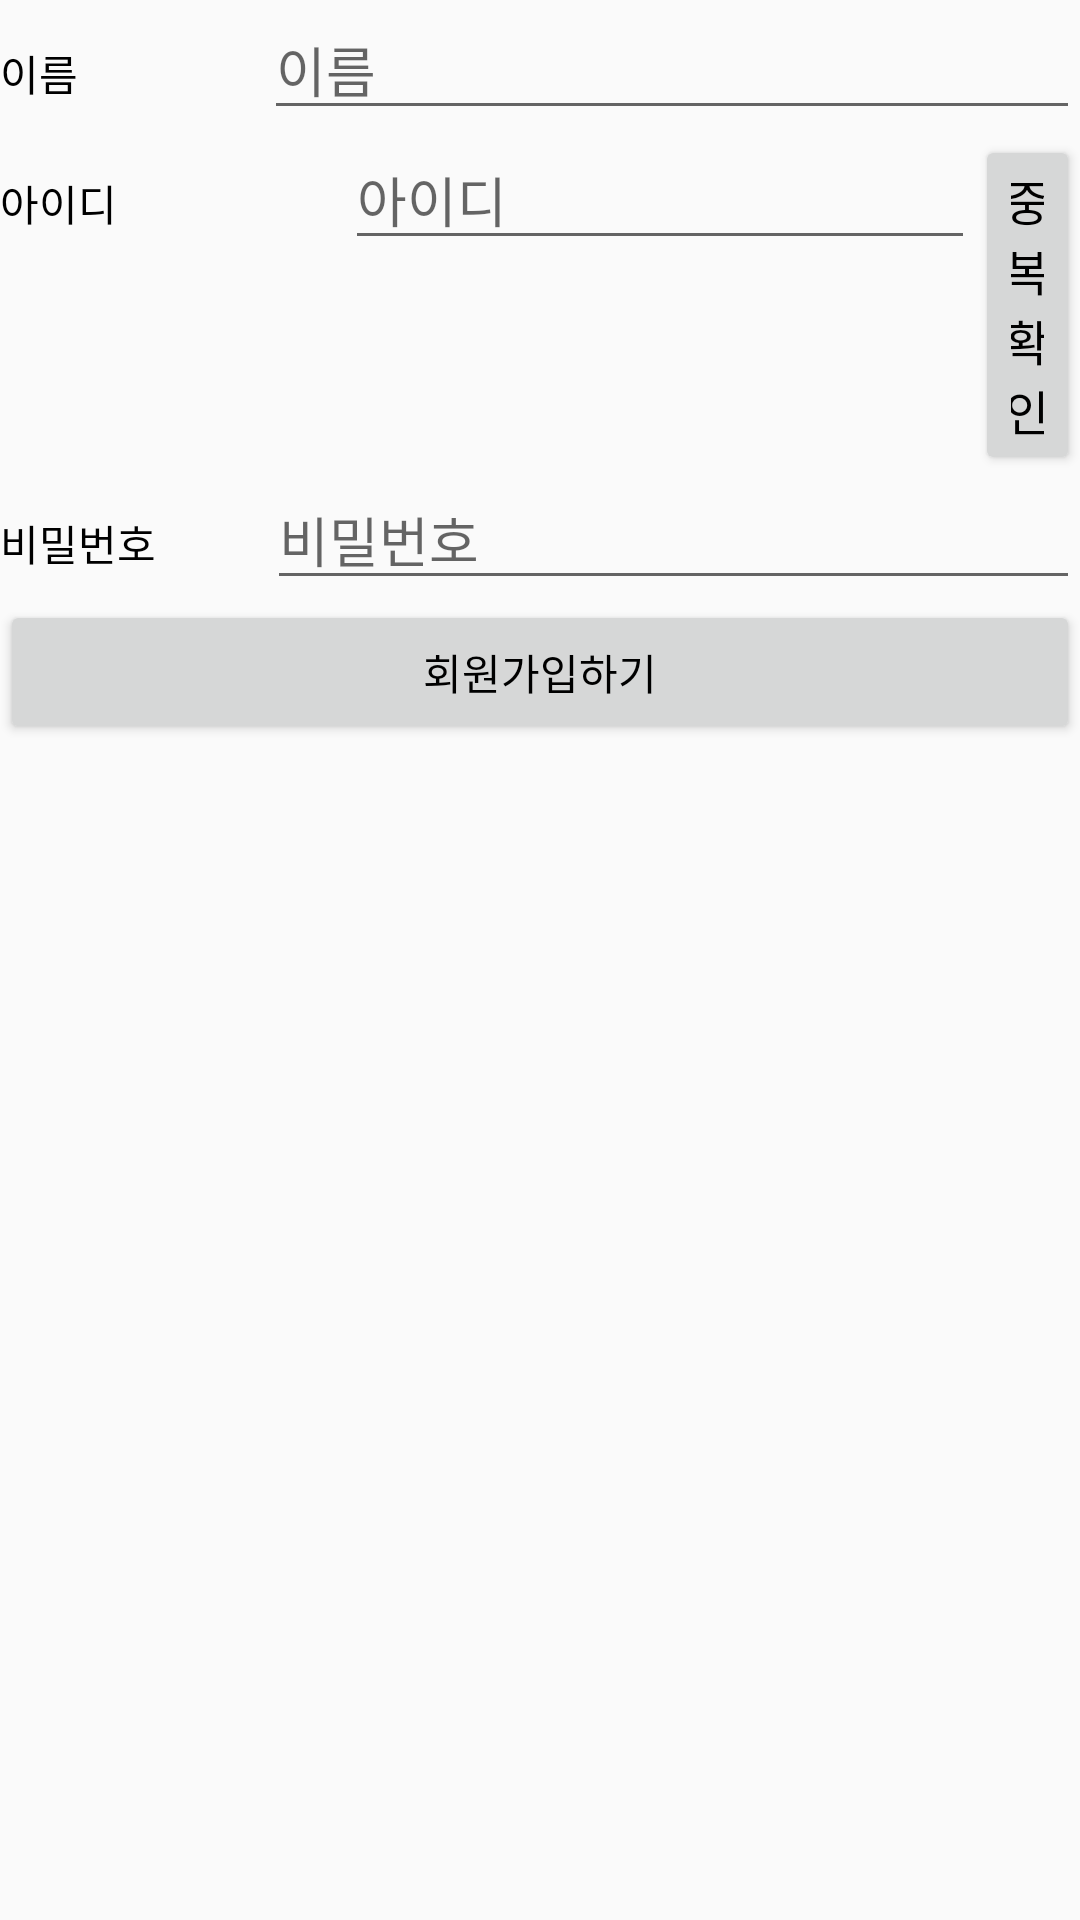

Here is an Android app screen rendered from its layout file. Give the layout XML and the strings, colors and styles it references.
<!-- AndroidManifest.xml: application theme Theme.TermProject -->
<!-- res/layout/activity_join_frament.xml -->
<?xml version="1.0" encoding="utf-8"?>
<LinearLayout xmlns:android="http://schemas.android.com/apk/res/android"
    xmlns:app="http://schemas.android.com/apk/res-auto"
    xmlns:tools="http://schemas.android.com/tools"
    android:layout_width="match_parent"
    android:layout_height="match_parent"
    android:orientation="vertical"
    tools:context=".JoinFrament">


    <LinearLayout
        android:layout_width="match_parent"
        android:layout_height="wrap_content"
        android:orientation="horizontal">

        <TextView
            android:id="@+id/tvjoin1"
            android:layout_width="wrap_content"
            android:layout_height="wrap_content"
            android:layout_weight="1"
            android:text="이름" />

        <EditText
            android:id="@+id/etjoin1"
            android:layout_width="wrap_content"
            android:layout_height="wrap_content"
            android:layout_weight="1"
            android:ems="10"
            android:hint="이름"
            android:inputType="textPersonName" />
    </LinearLayout>

    <LinearLayout
        android:layout_width="match_parent"
        android:layout_height="wrap_content"
        android:layout_gravity="right"
        android:gravity="right"
        android:orientation="horizontal">

        <TextView
            android:id="@+id/tvjoin2"
            android:layout_width="115dp"
            android:layout_height="wrap_content"
            android:text="아이디" />

        <EditText
            android:id="@+id/etjoin2"
            android:layout_width="wrap_content"
            android:layout_height="wrap_content"
            android:ems="10"
            android:hint="아이디"
            android:inputType="textPersonName" />

        <Button
            android:id="@+id/button3"
            android:layout_width="wrap_content"
            android:layout_height="wrap_content"
            android:text="중복확인"
            android:textSize="16sp" />
    </LinearLayout>

    <LinearLayout
        android:layout_width="match_parent"
        android:layout_height="wrap_content"
        android:orientation="horizontal">

        <TextView
            android:id="@+id/tvjoin3"
            android:layout_width="28dp"
            android:layout_height="wrap_content"
            android:layout_weight="1"
            android:text="비밀번호" />

        <EditText
            android:id="@+id/etjoin3"
            android:layout_width="wrap_content"
            android:layout_height="wrap_content"
            android:layout_weight="1"
            android:ems="10"
            android:hint="비밀번호"
            android:inputType="textPersonName" />
    </LinearLayout>

    <Button
        android:id="@+id/btnjoin1"
        android:layout_width="match_parent"
        android:layout_height="wrap_content"
        android:text="회원가입하기" />

</LinearLayout>
<!-- resources referenced by this layout -->
<resources>
  <style name="Theme.TermProject" parent="Theme.AppCompat.Light">
          
          <item name="colorPrimary">@color/white</item>
          <item name="colorPrimaryVariant">@color/black</item>
          <item name="colorOnPrimary">@color/black</item>
          
          <item name="colorSecondary">@color/teal_200</item>
          <item name="colorSecondaryVariant">@color/teal_700</item>
          <item name="colorOnSecondary">@color/black</item>
          
          <item name="android:statusBarColor" tools:targetApi="l">?attr/colorPrimaryVariant</item>
          
          <item name="android:textColor">#000000</item>
  
  
  
      </style>
  <!-- not gathered from this repository: default colours our renderer supplied (Android Studio template values) -->
  <color name="teal_200">#FF03DAC5</color>
  <color name="teal_700">#FF018786</color>
  <color name="black">#FF000000</color>
  <color name="white">#FFFFFFFF</color>
</resources>
